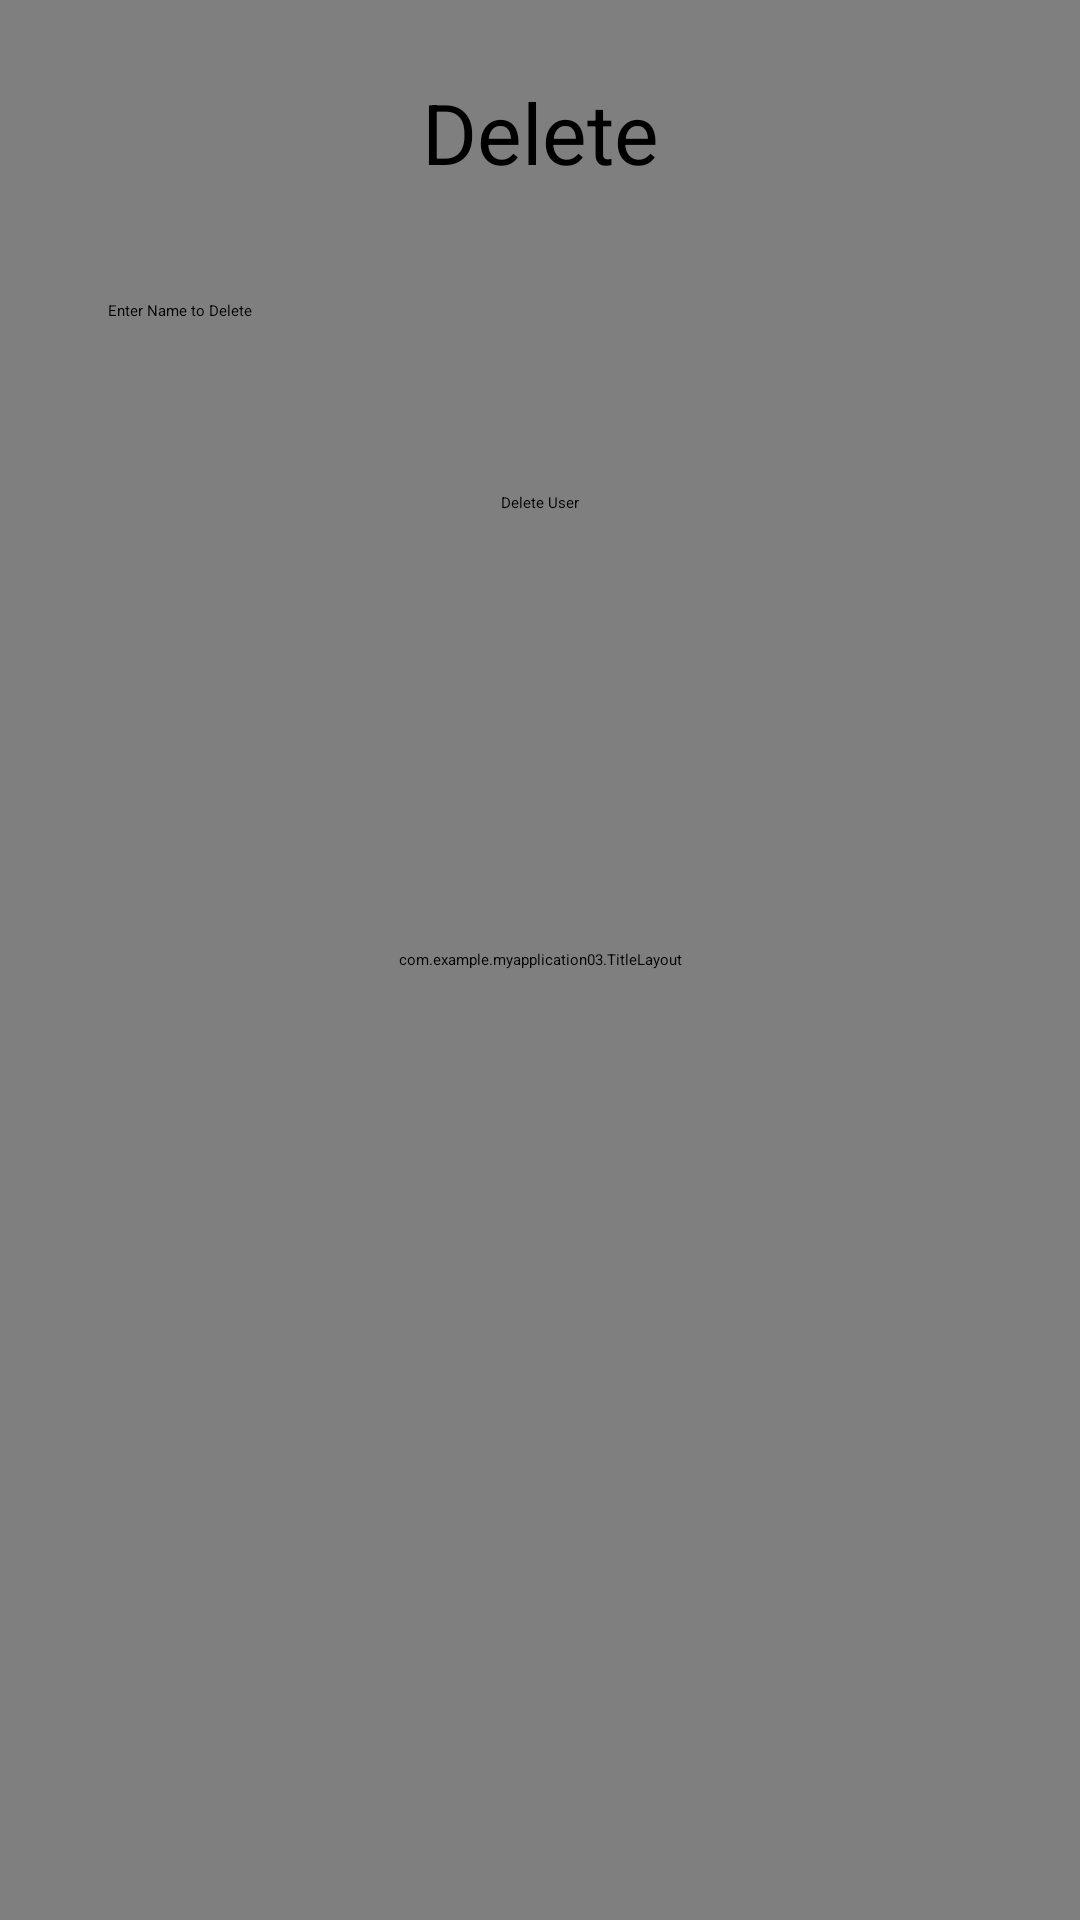

Here is an Android app screen rendered from its layout file. Give the layout XML and the strings, colors and styles it references.
<!-- AndroidManifest.xml: application theme Theme.MyApplication03 -->
<!-- res/layout/activity_main3.xml -->
<?xml version="1.0" encoding="utf-8"?>
<androidx.constraintlayout.widget.ConstraintLayout xmlns:android="http://schemas.android.com/apk/res/android"
    xmlns:app="http://schemas.android.com/apk/res-auto"
    xmlns:tools="http://schemas.android.com/tools"
    android:layout_width="match_parent"
    android:layout_height="match_parent"
    tools:context=".MainActivity3">
    <com.example.myapplication03.TitleLayout
        android:layout_width="match_parent"
        android:layout_height="match_parent"/>

    <TextView
        android:id="@+id/ma3"
        android:layout_width="wrap_content"
        android:layout_height="wrap_content"
        android:text="Delete"
        android:textSize="28sp"
        app:layout_constraintBottom_toBottomOf="parent"
        app:layout_constraintEnd_toEndOf="parent"
        app:layout_constraintStart_toStartOf="parent"
        app:layout_constraintTop_toTopOf="parent"
        app:layout_constraintVertical_bias="0.042" />

    <EditText
        android:id="@+id/editTextName"
        android:layout_width="0dp"
        android:layout_height="wrap_content"
        android:hint="Enter Name to Delete"
        android:minHeight="48dp"
        app:layout_constraintTop_toBottomOf="@+id/ma3"
        app:layout_constraintTop_toTopOf="parent"
        app:layout_constraintStart_toStartOf="parent"
        app:layout_constraintEnd_toEndOf="parent"
        app:layout_constraintWidth_percent="0.8"
        android:layout_marginTop="100dp"/>

    <Button
        android:id="@+id/buttonDelete"
        android:layout_width="wrap_content"
        android:layout_height="wrap_content"
        android:text="Delete User"
        app:layout_constraintTop_toBottomOf="@id/editTextName"
        app:layout_constraintStart_toStartOf="parent"
        app:layout_constraintEnd_toEndOf="parent"
        android:layout_marginTop="16dp"/>
</androidx.constraintlayout.widget.ConstraintLayout>
<!-- resources referenced by this layout -->
<resources>
  <style name="Theme.MyApplication03" parent="Base.Theme.MyApplication03">
          
          <item name="android:navigationBarColor">@android:color/transparent</item>
          <item name="android:statusBarColor">@android:color/transparent</item>
          <item name="android:windowLightStatusBar">?attr/isLightTheme</item>
      </style>
</resources>
